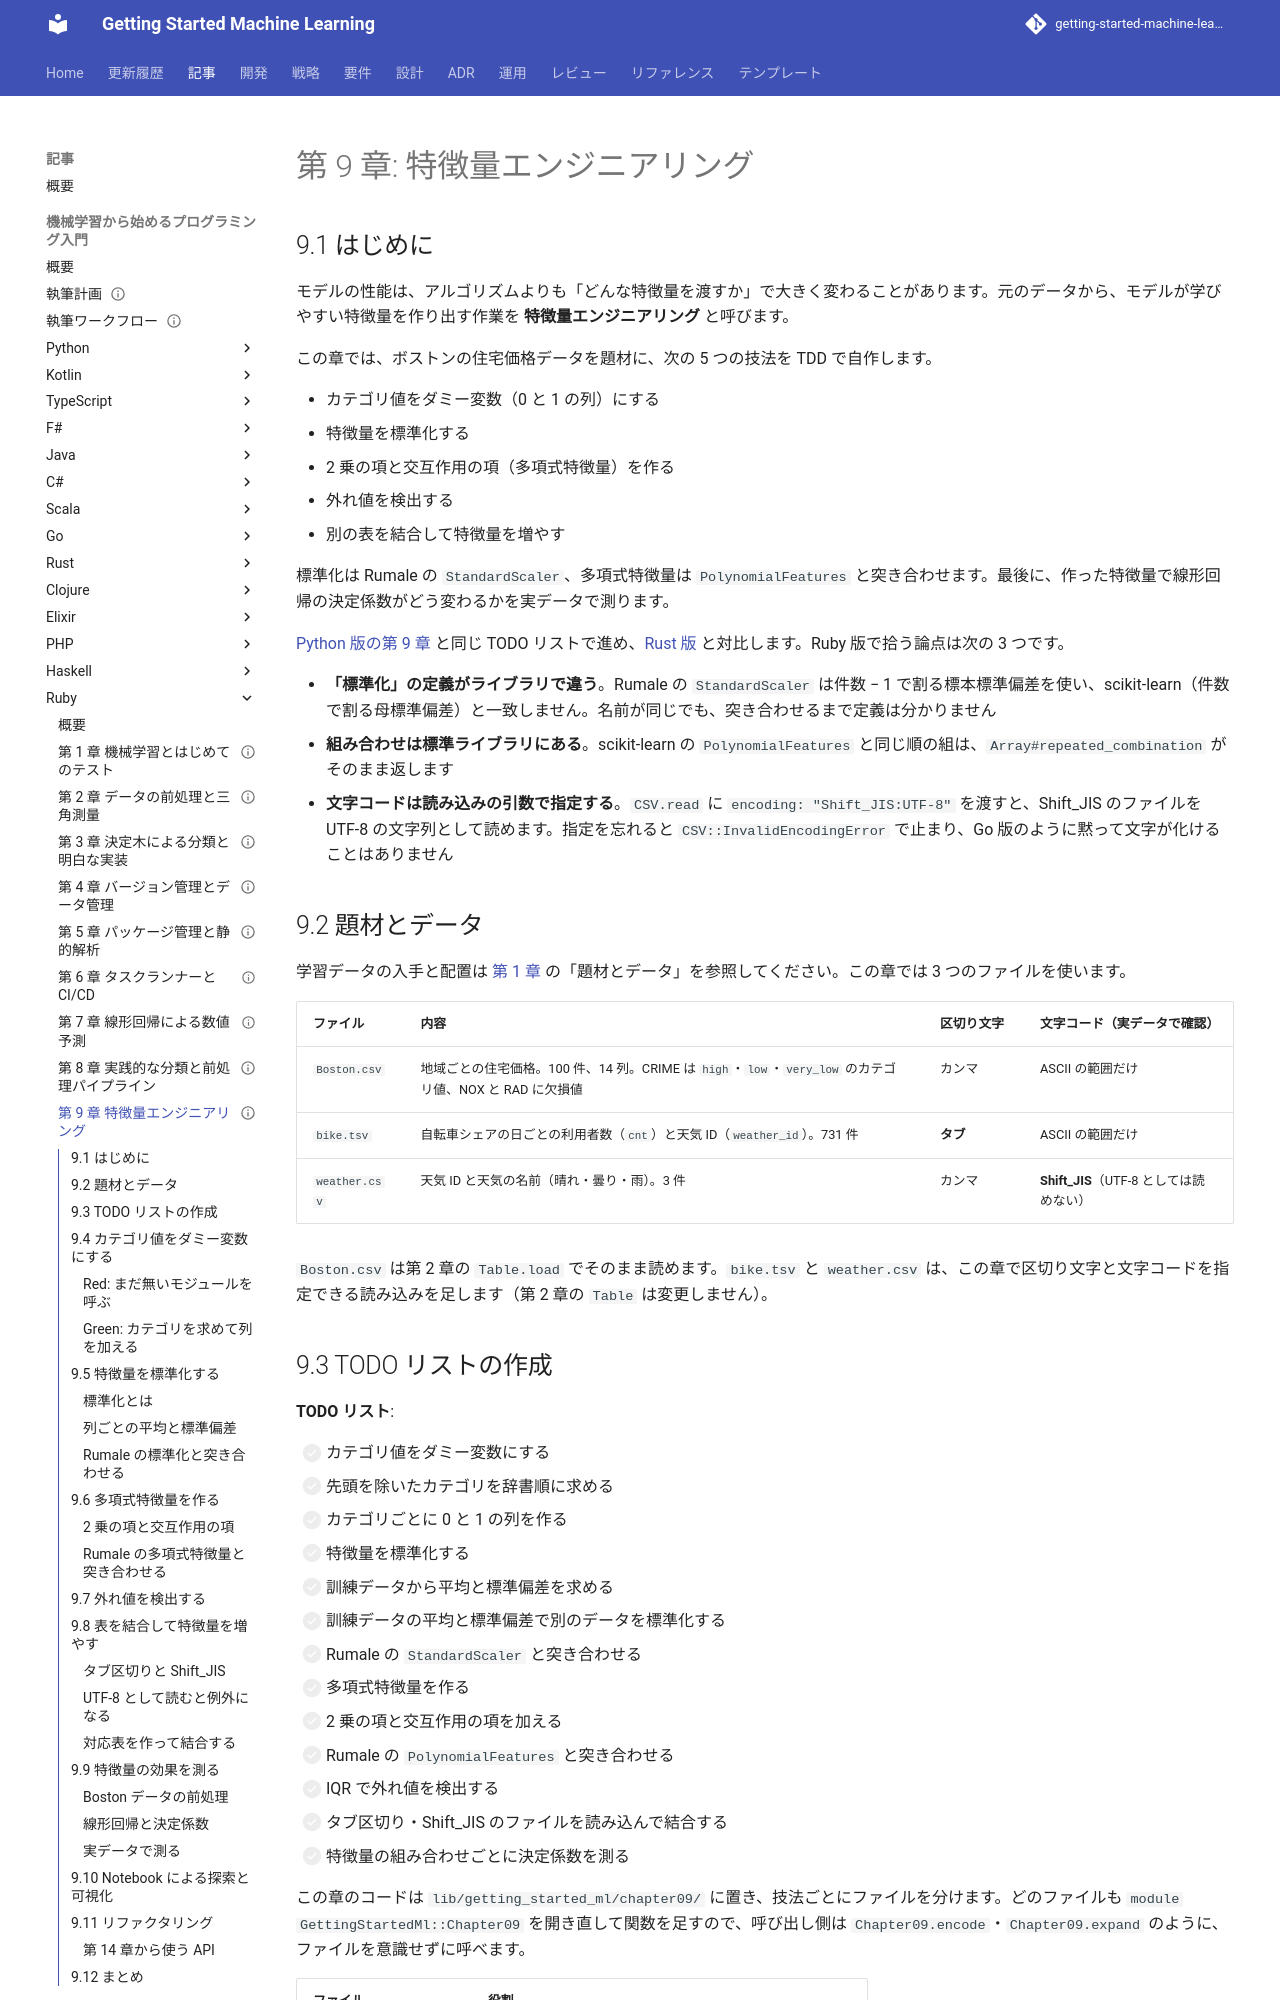

repository: k2works/getting-started-machine-learning · page: article/getting-start-ml/ruby/09-feature-engineering/index.html · generator: mkdocs

---
type: Article
title: "第 9 章: 特徴量エンジニアリング"
description: "ダミー変数・標準化・多項式特徴量・外れ値検出・Shift_JIS の表の結合を Ruby の TDD で自作し、Rumale の StandardScaler・PolynomialFeatures と突き合わせる。Rumale の標準化は標本標準偏差（n − 1）で割り、scikit-learn と定義が違うことを実測する。"
tags: [article,getting-start-ml,ruby]
status: draft
generated: { by: claude-code/claude-opus-5, at: 2026-09-22T11:20:00Z }
---

# 第 9 章: 特徴量エンジニアリング

## 9.1 はじめに

モデルの性能は、アルゴリズムよりも「どんな特徴量を渡すか」で大きく変わることがあります。元のデータから、モデルが学びやすい特徴量を作り出す作業を **特徴量エンジニアリング** と呼びます。

この章では、ボストンの住宅価格データを題材に、次の 5 つの技法を TDD で自作します。

- カテゴリ値をダミー変数（0 と 1 の列）にする
- 特徴量を標準化する
- 2 乗の項と交互作用の項（多項式特徴量）を作る
- 外れ値を検出する
- 別の表を結合して特徴量を増やす

標準化は Rumale の `StandardScaler`、多項式特徴量は `PolynomialFeatures` と突き合わせます。最後に、作った特徴量で線形回帰の決定係数がどう変わるかを実データで測ります。

[Python 版の第 9 章](../python/09-feature-engineering.md) と同じ TODO リストで進め、[Rust 版](../rust/09-feature-engineering.md) と対比します。Ruby 版で拾う論点は次の 3 つです。

- **「標準化」の定義がライブラリで違う**。Rumale の `StandardScaler` は件数 − 1 で割る標本標準偏差を使い、scikit-learn（件数で割る母標準偏差）と一致しません。名前が同じでも、突き合わせるまで定義は分かりません
- **組み合わせは標準ライブラリにある**。scikit-learn の `PolynomialFeatures` と同じ順の組は、`Array#repeated_combination` がそのまま返します
- **文字コードは読み込みの引数で指定する**。`CSV.read` に `encoding: "Shift_JIS:UTF-8"` を渡すと、Shift_JIS のファイルを UTF-8 の文字列として読めます。指定を忘れると `CSV::InvalidEncodingError` で止まり、Go 版のように黙って文字が化けることはありません

## 9.2 題材とデータ

学習データの入手と配置は [第 1 章](01-machine-learning-and-first-test.md) の「題材とデータ」を参照してください。この章では 3 つのファイルを使います。

| ファイル | 内容 | 区切り文字 | 文字コード（実データで確認） |
|---------|------|----------|------------------------|
| `Boston.csv` | 地域ごとの住宅価格。100 件、14 列。CRIME は `high`・`low`・`very_low` のカテゴリ値、NOX と RAD に欠損値 | カンマ | ASCII の範囲だけ |
| `bike.tsv` | 自転車シェアの日ごとの利用者数（`cnt`）と天気 ID（`weather_id`）。731 件 | **タブ** | ASCII の範囲だけ |
| `weather.csv` | 天気 ID と天気の名前（晴れ・曇り・雨）。3 件 | カンマ | **Shift_JIS**（UTF-8 としては読めない） |

`Boston.csv` は第 2 章の `Table.load` でそのまま読めます。`bike.tsv` と `weather.csv` は、この章で区切り文字と文字コードを指定できる読み込みを足します（第 2 章の `Table` は変更しません）。
